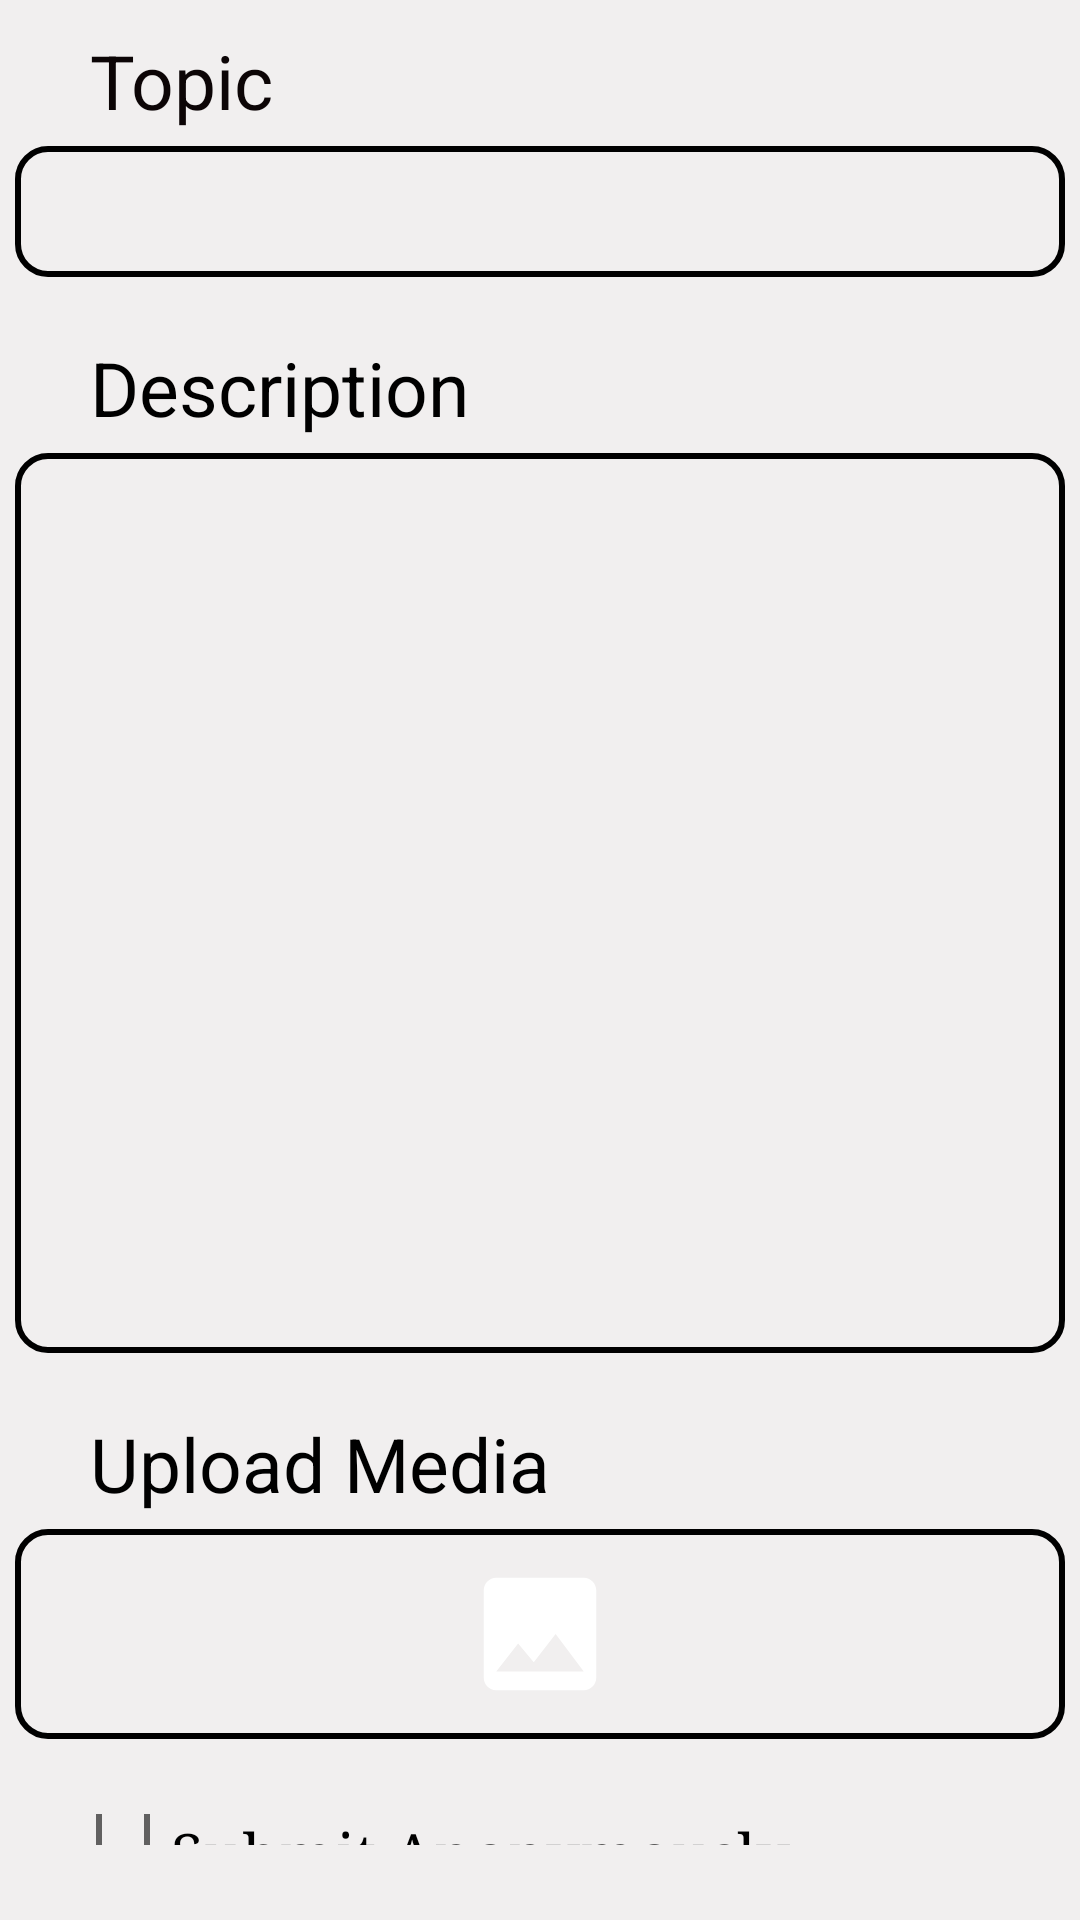

Reconstruct the res/layout file that produces this screen, plus the resources it refers to.
<!-- AndroidManifest.xml: application theme Theme.Capstone -->
<!-- res/layout/fragment_user_report.xml -->
<?xml version="1.0" encoding="utf-8"?>
<androidx.appcompat.widget.LinearLayoutCompat
    xmlns:android="http://schemas.android.com/apk/res/android"
    xmlns:tools="http://schemas.android.com/tools"
    android:layout_width="match_parent"
    android:layout_height="match_parent"
    android:background="@color/accentbackground"
    android:orientation="vertical"
    tools:context=".User.UserReportFragment">

        <TextView
            android:id="@+id/topicTextView"
            android:layout_width="wrap_content"
            android:layout_height="wrap_content"
            android:text="Topic"
            android:textColor="@color/text"
            android:layout_marginLeft="30dp"
            android:layout_marginTop="10dp"
            android:textSize="25sp" />

        <EditText
            android:id="@+id/topicReportInput"
            android:layout_width="350dp"
            android:layout_height="wrap_content"
            android:background="@drawable/border_black"
            android:inputType="text"
            android:padding="5dp"
            android:layout_gravity="center_horizontal"
            android:textColor="#000000"
            android:layout_marginTop="5dp"
            android:textSize="25sp" />

        <TextView
            android:id="@+id/descriptionText"
            android:layout_width="wrap_content"
            android:layout_height="wrap_content"
            android:text="Description"
            android:textColor="#000000"
            android:layout_marginLeft="30dp"
            android:layout_marginTop="20dp"
            android:textSize="25sp" />

        <EditText
            android:id="@+id/descriptionReportInput"
            android:layout_width="350dp"
            android:layout_height="300dp"
            android:background="@drawable/border_black"
            android:inputType="textMultiLine"
            android:paddingLeft="10dp"
            android:lines="8"
            android:gravity="top|start"
            android:layout_gravity="center_horizontal"
            android:textColor="#000000"
            android:layout_marginTop="5dp"
            android:textSize="25sp" />

        <TextView
            android:id="@+id/textView3"
            android:layout_width="wrap_content"
            android:layout_height="wrap_content"
            android:text="Upload Media"
            android:textColor="#000000"
            android:layout_marginLeft="30dp"
            android:layout_marginTop="20dp"
            android:textSize="25sp" />

        <LinearLayout
            android:id="@+id/uploadMediaButton"
            android:layout_width="350dp"
            android:layout_height="70dp"
            android:background="@drawable/border_black"
            android:gravity="center"
            android:layout_gravity="center_horizontal"
            android:orientation="horizontal"
            android:padding="15dp"
            android:clickable="true"
            android:layout_marginTop="5dp"
            android:focusable="true">

                <ImageView
                    android:id="@+id/uploadMediaImage"
                    android:layout_width="50dp"
                    android:layout_height="50dp"
                    android:src="@drawable/baseline_image_24" />

        </LinearLayout>

        <CheckBox
            android:id="@+id/checkBox2"
            android:layout_width="wrap_content"
            android:layout_height="wrap_content"
            android:text="Submit Anonymously"
            android:textSize="20sp"
            android:fontFamily="serif"
            android:layout_margin="25dp"
            android:checked="false"/>

        <Button
            android:id="@+id/submitButton"
            android:layout_width="350dp"
            android:layout_height="wrap_content"
            android:background="@drawable/button_primary"
            android:text="Submit"
            android:layout_marginTop="10dp"
            android:textColor="#ffffff"
            android:layout_gravity="center_horizontal"
            android:textSize="25sp" />

</androidx.appcompat.widget.LinearLayoutCompat>
<!-- resources referenced by this layout -->
<resources>
  <color name="accentbackground">#F1EFEF</color>
  <color name="text">#0C0506</color>
  <!-- drawable baseline_image_24 (drawable) -->
  <?xml version="1.0" encoding="utf-8"?>
  <vector android:height="24dp" android:tint="#ffffff"
      android:viewportHeight="24" android:viewportWidth="24"
      android:width="24dp" xmlns:android="http://schemas.android.com/apk/res/android">
      <path android:fillColor="@android:color/white" android:pathData="M21,19V5c0,-1.1 -0.9,-2 -2,-2H5c-1.1,0 -2,0.9 -2,2v14c0,1.1 0.9,2 2,2h14c1.1,0 2,-0.9 2,-2zM8.5,13.5l2.5,3.01L14.5,12l4.5,6H5l3.5,-4.5z"/>
  </vector>
  <!-- drawable border_black (drawable) -->
  <?xml version="1.0" encoding="utf-8"?>
  <shape xmlns:android="http://schemas.android.com/apk/res/android"
      android:shape="rectangle">
      <corners android:radius="10dp" />
      <stroke
          android:width="2dp"
          android:color="@color/black"
          />
      <solid android:color="@android:color/transparent" />
  </shape>
  <style name="Theme.Capstone" parent="Base.Theme.Capstone" />
  <color name="black">#000000</color>
  <style name="Base.Theme.Capstone" parent="Theme.AppCompat.DayNight.NoActionBar">
          <item name="colorPrimary">@color/primary</item>
          <item name="colorSecondary">@color/secondary</item>
          <item name="colorTertiary">@color/tertiary</item>
          <item name="colorAccent">@color/accent</item>
          <item name="backgroundColor">@color/background</item>
      </style>
  <color name="primary">#D72E4C</color>
  <color name="secondary">#F28699</color>
  <color name="tertiary"> #F9CFD3</color>
  <color name="accent">#F84968</color>
  <color name="background">#FEFAFB</color>
</resources>
